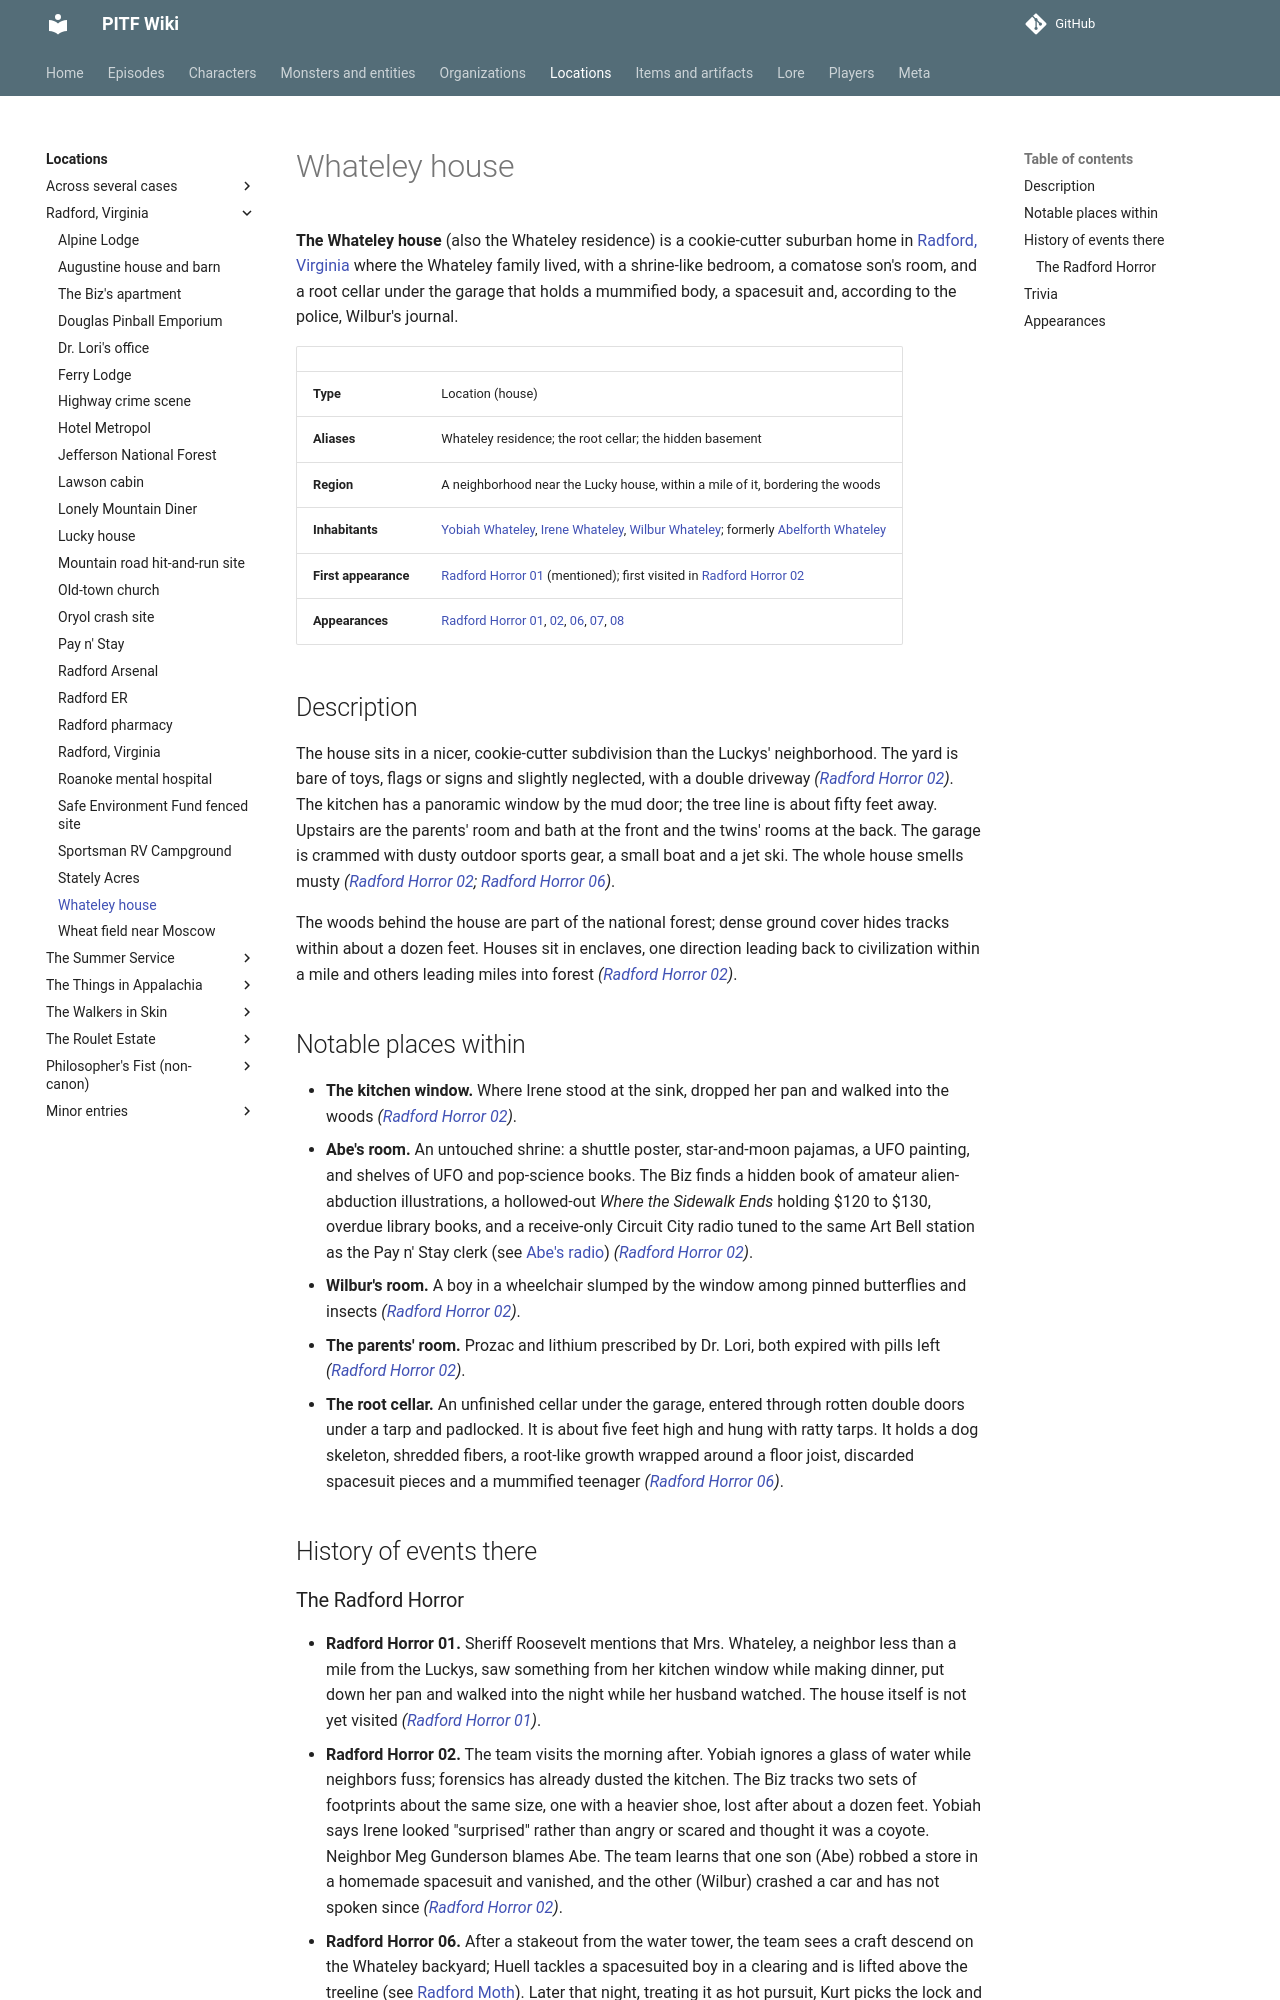

repository: AndreTInfante/pitf-wiki · page: locations/whateley-house/index.html · generator: mkdocs

# Whateley house

**The Whateley house** (also the Whateley residence) is a cookie-cutter suburban home in [Radford, Virginia](radford-virginia.md) where the Whateley family lived, with a shrine-like bedroom, a comatose son's room, and a root cellar under the garage that holds a mummified body, a spacesuit and, according to the police, Wilbur's journal.

| | |
|---|---|
| **Type** | Location (house) |
| **Aliases** | Whateley residence; the root cellar; the hidden basement |
| **Region** | A neighborhood near the Lucky house, within a mile of it, bordering the woods |
| **Inhabitants** | [Yobiah Whateley](../characters/yobiah-whateley.md), [Irene Whateley](../characters/irene-whateley.md), [Wilbur Whateley](../characters/wilbur-whateley.md); formerly [Abelforth Whateley](../characters/abelforth-whateley.md) |
| **First appearance** | [Radford Horror 01](../episodes/radford-horror/01.md) (mentioned); first visited in [Radford Horror 02](../episodes/radford-horror/02.md) |
| **Appearances** | [Radford Horror 01](../episodes/radford-horror/01.md), [02](../episodes/radford-horror/02.md), [06](../episodes/radford-horror/06.md), [07](../episodes/radford-horror/07.md), [08](../episodes/radford-horror/08.md) |

## Description

The house sits in a nicer, cookie-cutter subdivision than the Luckys' neighborhood. The yard is bare of toys, flags or signs and slightly neglected, with a double driveway *([Radford Horror 02](../episodes/radford-horror/02.md))*. The kitchen has a panoramic window by the mud door; the tree line is about fifty feet away. Upstairs are the parents' room and bath at the front and the twins' rooms at the back. The garage is crammed with dusty outdoor sports gear, a small boat and a jet ski. The whole house smells musty *([Radford Horror 02](../episodes/radford-horror/02.md); [Radford Horror 06](../episodes/radford-horror/06.md))*.

The woods behind the house are part of the national forest; dense ground cover hides tracks within about a dozen feet. Houses sit in enclaves, one direction leading back to civilization within a mile and others leading miles into forest *([Radford Horror 02](../episodes/radford-horror/02.md))*.

## Notable places within

- **The kitchen window.** Where Irene stood at the sink, dropped her pan and walked into the woods *([Radford Horror 02](../episodes/radford-horror/02.md))*.
- **Abe's room.** An untouched shrine: a shuttle poster, star-and-moon pajamas, a UFO painting, and shelves of UFO and pop-science books. The Biz finds a hidden book of amateur alien-abduction illustrations, a hollowed-out *Where the Sidewalk Ends* holding $120 to $130, overdue library books, and a receive-only Circuit City radio tuned to the same Art Bell station as the Pay n' Stay clerk (see [Abe's radio](../items/abes-radio.md)) *([Radford Horror 02](../episodes/radford-horror/02.md))*.
- **Wilbur's room.** A boy in a wheelchair slumped by the window among pinned butterflies and insects *([Radford Horror 02](../episodes/radford-horror/02.md))*.
- **The parents' room.** Prozac and lithium prescribed by Dr. Lori, both expired with pills left *([Radford Horror 02](../episodes/radford-horror/02.md))*.
- **The root cellar.** An unfinished cellar under the garage, entered through rotten double doors under a tarp and padlocked. It is about five feet high and hung with ratty tarps. It holds a dog skeleton, shredded fibers, a root-like growth wrapped around a floor joist, discarded spacesuit pieces and a mummified teenager *([Radford Horror 06](../episodes/radford-horror/06.md))*.

## History of events there
